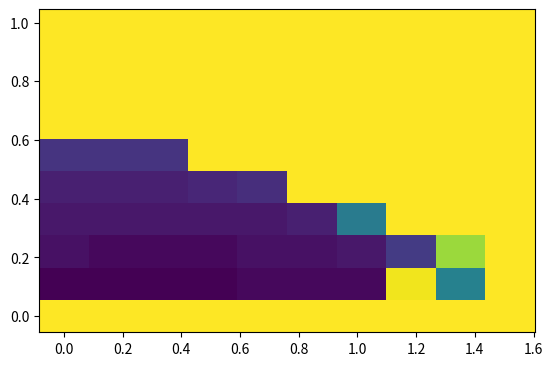

Python code for this plot:
import numpy as np
import math
import matplotlib.pyplot as plt
import random


pi=np.pi

def cos(x):
    return np.cos(x)

def sin(x):
    return np.sin(x)

def make_ngon(n):
    # Makes the heaxagonal bounds
    if n == 4:
        return ([1, 1, -1, -1, 1],[-1, 1, 1, -1, -1])
    tabX=[1]
    tabY=[0]
    for i in range(1,n+1):
        tabX+=[np.cos(i*2*np.pi/n)]
        tabY+=[np.sin(i*2*np.pi/n)]
    # print(tabX)
    # print(tabY)
    print(tabX)
    return (tabX,tabY)

def getLines(tabX,tabY,n):
    # Gets the vertices and vectors of the hexagonal table for plotting
    lineEqs=[]
    for i in range(0,n):
        vX=tabX[i+1]-tabX[i]
        vY=tabY[i+1]-tabY[i]
        lineEqs.append([tabX[i],tabY[i],vX,vY])
    return lineEqs

def mat_mul(Rinv,T,R,vX,vY,vS):
    # Matrix multiplication function
    V=[[vS],[vX],[vY]]
    V= np.matmul(R,V)
    V = np.matmul(T,V)
    V = np.matmul(Rinv,V)
    return (float(V[1][0]),float(V[2][0]),float(V[0][0]))

def rotate(x):
    # Creates a rotational matrix
    return np.matrix([[1,0,0],[0,cos(x),sin(x)],[0,-sin(x),cos(x)]],dtype=float)

def reflect(pX,pY,vX,vY,vS):
    # No-slip reflection on the disperser
    Tr = [[-cos(eta*pi),sin(eta*pi),0],[sin(eta*pi),cos(eta*pi),0],[0,0,-1]]
    if pX==0 and pY>0:
        Rinv=rotate(0)
        R=rotate(0)
        (vX,vY,vS)=mat_mul(Rinv,Tr,R,vX,vY,vS)
    elif pX==0 and pY<0:
        Rinv=rotate(-np.pi)
        R=rotate(np.pi)
        (vX,vY,vS)=mat_mul(Rinv,Tr,R,vX,vY,vS)
    else:
        if (pX>0 and pY>=0):
            normalAng=np.arctan(pY/pX)
        elif(pX<0 and pY>=0):
            normalAng=np.pi+np.arctan(pY/pX)
        elif (pX<0 and pY<=0):
            normalAng=np.pi+np.arctan(pY/pX)
        else:
            normalAng=2*np.pi+np.arctan(pY/pX)
        Rinv=rotate(np.pi/2-normalAng)
        R=rotate(normalAng-np.pi/2)
        (vX,vY,vS)=mat_mul(Rinv,Tr,R,vX,vY,vS)
    return (vX,vY,vS)

def BilliardIte(pX,pY,vX,vY,vS,tabL,wall,r,isTorus,time):
    bestDistance=1000
    D=((2*pY*vY+2*pX*vX)**2-4*(vX**2+vY**2)*(pY**2+pX**2-r**2))
    if D>=0 and isTorus:
        # This if statement checks the collision with the disperser by solving for time t
        t1=(-2*pY*vY-2*pX*vX+D**0.5)/(2*(vX**2+vY**2))
        t2=(-2*pY*vY-2*pX*vX-D**0.5)/(2*(vX**2+vY**2))
        if t1<0 and t2<0:
            pass
        else:
            for i in [t1,t2]:
                if i<0:
                    continue
                newPx=pX+vX*i
                newPy=pY+vY*i
                newNorm=((pX-newPx)**2+(pY-newPy)**2)**0.5
                if newNorm<bestDistance:
                    bestDistance=newNorm
                    bestPx=newPx
                    bestPy=newPy
                    besttime=i
                    bestxTravel=vX*i
                    bestyTravel=vY*i
            time+=besttime
            return (bestPx,bestPy,vX,vY,vS,False,-1,time,bestxTravel,bestyTravel)

    elif(not isTorus):
        # if we pass in a point on the disperser we call reflect
        vX,vY,vS=reflect(pX,pY,vX,vY,vS)

    # If it misses the disperser and we are not passing in a point on the disperser
    # we check for collisions with the boundaries.
    for i in range(0,len(tabL)):
        if i==wall:
            continue
        if (tabL[i][2]*vY-tabL[i][3]*vX) == 0:
            # print('WARNING DIVISION BY ZERO LINE 113')
            continue
        t=(tabL[i][1]*tabL[i][2]+tabL[i][3]*pX-tabL[i][3]*tabL[i][0]-tabL[i][2]*pY)/(tabL[i][2]*vY-tabL[i][3]*vX)
        if t<0:
            continue
        newPx=pX+vX*t
        newPy=pY+vY*t
        newNorm=((pX-newPx)**2+(pY-newPy)**2)**0.5
        if newNorm<bestDistance:
            bestDistance=newNorm
            bestPx=newPx
            bestPy=newPy
            bestWall=i
            besttime=t
            bestxTravel=vX*t
            bestyTravel=vY*t
    time+=besttime
    return (bestPx,bestPy,vX,vY,vS,True,bestWall,time,bestxTravel,bestyTravel)

def torus(pX,pY,wall):
    # Makes the torus effect. Instead of reflecting it starts on the opposite side of the hexagonal bounds.
    if(wall==1 or wall==4):
        pY=-pY
        if wall==1:
            wall=4
        else:
            wall=1
    elif(wall==0 or wall==3):
        rDis=(pX**2+pY**2)**0.5
        if wall==0:
            ang=np.arctan(pY/pX)
            pX=rDis*np.cos(4/3*np.pi-ang)
            pY=rDis*np.sin(4/3*np.pi-ang)
            wall=3
        else:
            ang=np.arctan(pY/pX)
            pX=rDis*np.cos(1/3*np.pi-ang)
            pY=rDis*np.sin(1/3*np.pi-ang)
            wall=0
    elif(wall==2 or wall==5):
        rDis=(pX**2+pY**2)**0.5
        if wall==2:
            ang=np.arctan(pY/pX)
            pX=rDis*np.cos(10/6*np.pi-ang)
            pY=rDis*np.sin(10/6*np.pi-ang)
            wall=5
        else:
            ang=np.arctan(pY/pX)
            pX=rDis*np.cos(2/3*np.pi-ang)
            pY=rDis*np.sin(2/3*np.pi-ang)
            wall=2

    else:
        print("WARNING: VERTEX HIT")
    return (pX,pY,wall)

def box(pX,pY,wall):
    # Makes the torus effect. Instead of reflecting it starts on the opposite side of the hexagonal bounds.
    if(wall==0 or wall==2):
        pX=-pX
        if wall==0:
            wall=2
        else:
            wall=0
    elif(wall==1 or wall==3):
        pY=-pY
        if wall==1:
            wall=3
        else:
            wall=1
    else:
        print("WARNING: VERTEX HIT")
    return (pX,pY,wall)

def getXYAng(r,epsilon,n):
    # Gets initial positions with angles.
    xyPos=[[],[],[],[]]
    for sang in np.linspace(0,np.pi/2-0.05,n):
        x=r*cos(sang)
        y=r*sin(sang)
        if(y<0):
            y-=epsilon
        else:
            y+=epsilon
        angle = 0

        xyPos[0].append(x)
        xyPos[1].append(y)
        xyPos[2].append(angle)
        xyPos[3].append(sang)
    return xyPos
################################################################################
################################ Interact ######################################
################################################################################
r=0
sides=4
eta= np.arccos(1/3)/np.pi
N=50
grid=10
perturbation = 0.01
################################################################################
################################################################################
epsilon=0.0001
########################## TRAJECTORY MAP ######################################


fname='sinayExp('+str(round(eta,3))+')_p'+str(round(perturbation,3))+'_grid' + str(grid)
fig, ax = plt.subplots()
ax.set_aspect('equal')

phiAx = np.linspace(0,np.pi/2-0.05,grid) #start and end needs to be same as in geXYAng() steps needs to be +1
rAx = np.linspace(0,0.99,grid) #start and end needs to be same as in r in linspace below steps needs to be +1
nColAx = np.zeros((grid,grid))
iCol = 0
iRow = 0

for r in rAx:
    xyang=getXYAng(r,epsilon,grid)
    for px,py,startAng,phiAng in zip(xyang[0],xyang[1],xyang[2],xyang[3]):
        pX=px
        pY=py
        vX=np.cos(startAng)
        vY=np.sin(startAng)
        vS=-vX*np.sin(phiAng)/(((1-np.cos(np.pi*eta))/(np.cos(np.pi*eta)+1))**0.5)+perturbation
        norm=(vX**2+vY**2+vS**2)**0.5
        vX=vX/norm
        vY=vY/norm
        vS=vS/norm
        isTorus=True # Don't change unless we are starting on the disperses
        wall=-1
        time=0
        nCol = -1

        (tabX,tabY)=make_ngon(sides)
        tabLineEqs=getLines(tabX,tabY,sides)

        for i in range(0,N):
            (pX,pY,vX,vY,vS,isTorus,wall,time,xTravel,yTravel)=BilliardIte(pX,pY,vX,vY,vS,tabLineEqs,wall,r,isTorus,time)
            if pY > r+0.1 or pY<-r-0.1:
                nCol = i
                break
            if isTorus:
                (pX,pY,wall)=box(pX,pY,wall)

        if nCol == -1:
            nCol = N
        nColAx[iRow][iCol] = nCol
        iCol += 1
        iCol = iCol%grid
    iRow += 1

ax.pcolormesh(phiAx, rAx, nColAx, shading='nearest', vmin=nColAx.min(), vmax=nColAx.max())
############################## Save of Show ###################################
plt.savefig(fname+'.eps')
plt.show()
plt.close('all')
